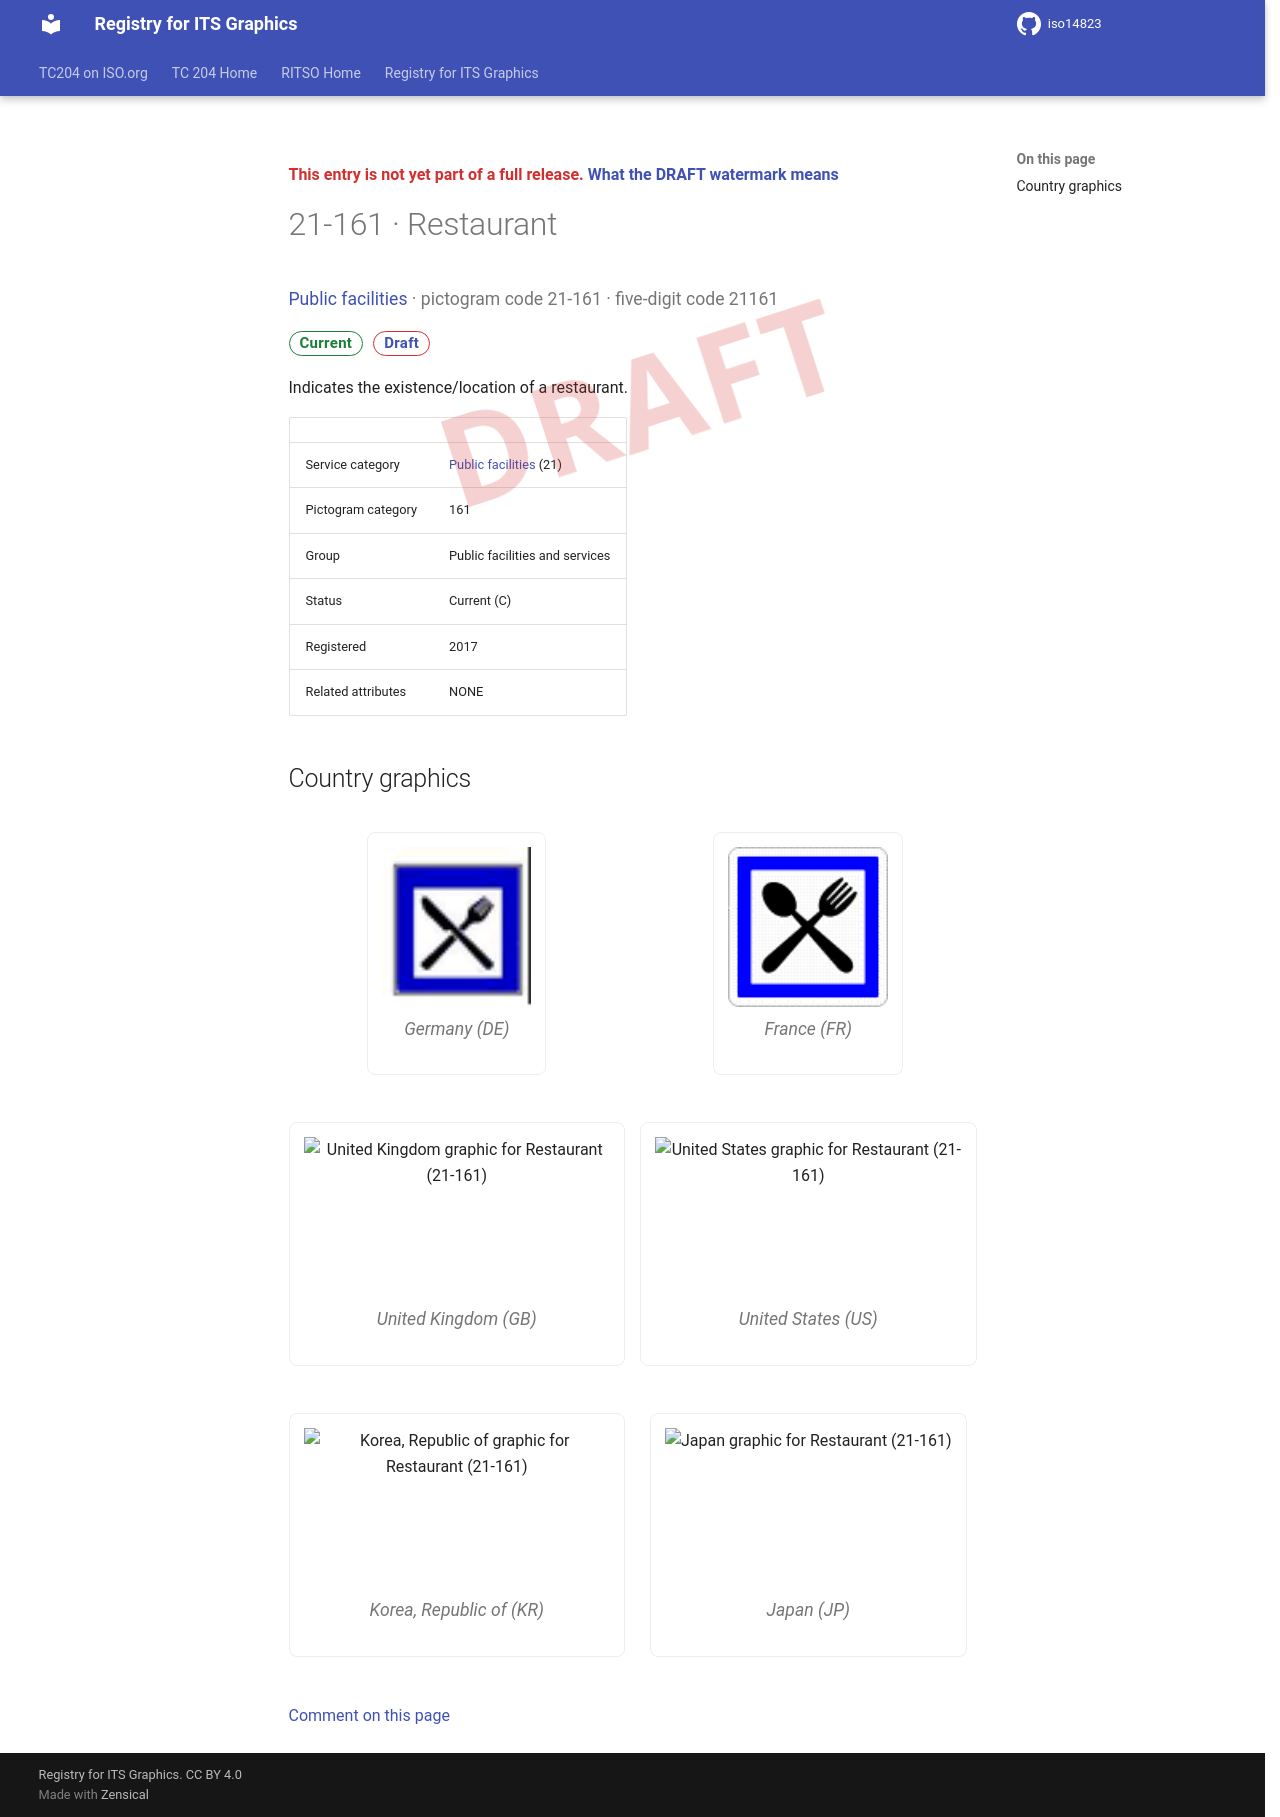

repository: k-vaughn/iso14823 · page: v0.1.0-alpha.1/signs/21-161/index.html · generator: mkdocs

<div class="draft4-watermark" aria-hidden="true"></div>

<p class="draft-note">This entry is not yet part of a full release. <a href="../#draft-watermark">What the DRAFT watermark means</a></p>

# 21-161 · Restaurant

<p class="sign-kicker"><a href="../categories/21/">Public facilities</a> · pictogram code 21-161 · five-digit code 21161</p>
<p class="sign-chips"><span class="chip chip-current">Current</span> <a class="chip chip-draft" href="../#draft-watermark">Draft</a></p>
<p>Indicates the existence/location of a restaurant.</p>
| | |
| --- | --- |
| Service category | <a href="../categories/21/">Public facilities</a> (21) |
| Pictogram category | 161 |
| Group | Public facilities and services |
| Status | Current (C) |
| Registered | 2017 |
| Related attributes | NONE |

## Country graphics

<div class="sign-grid">
<figure class="sign-card">
<img src="../graphics/de/21-161.png" alt="Germany graphic for Restaurant (21-161)" loading="lazy">

<figcaption>Germany (DE)</figcaption>
</figure>
<figure class="sign-card">
<img src="../graphics/fr/21-161.png" alt="France graphic for Restaurant (21-161)" loading="lazy">

<figcaption>France (FR)</figcaption>
</figure>
<figure class="sign-card">
<img src="../graphics/gb/21-161.png" alt="United Kingdom graphic for Restaurant (21-161)" loading="lazy">

<figcaption>United Kingdom (GB)</figcaption>
</figure>
<figure class="sign-card">
<img src="../graphics/us/21-161.png" alt="United States graphic for Restaurant (21-161)" loading="lazy">

<figcaption>United States (US)</figcaption>
</figure>
<figure class="sign-card">
<img src="../graphics/kr/21-161.png" alt="Korea, Republic of graphic for Restaurant (21-161)" loading="lazy">

<figcaption>Korea, Republic of (KR)</figcaption>
</figure>
<figure class="sign-card">
<img src="../graphics/jp/21-161.png" alt="Japan graphic for Restaurant (21-161)" loading="lazy">

<figcaption>Japan (JP)</figcaption>
</figure>
</div>

[Comment on this page](https://github.com/k-vaughn/iso14823/issues/new?template=page-feedback.yml&title=%5BPage+feedback%5D+21-161+%C2%B7+Restaurant&page-title=21-161+%C2%B7+Restaurant&page-path=signs%2F21-161.md)
